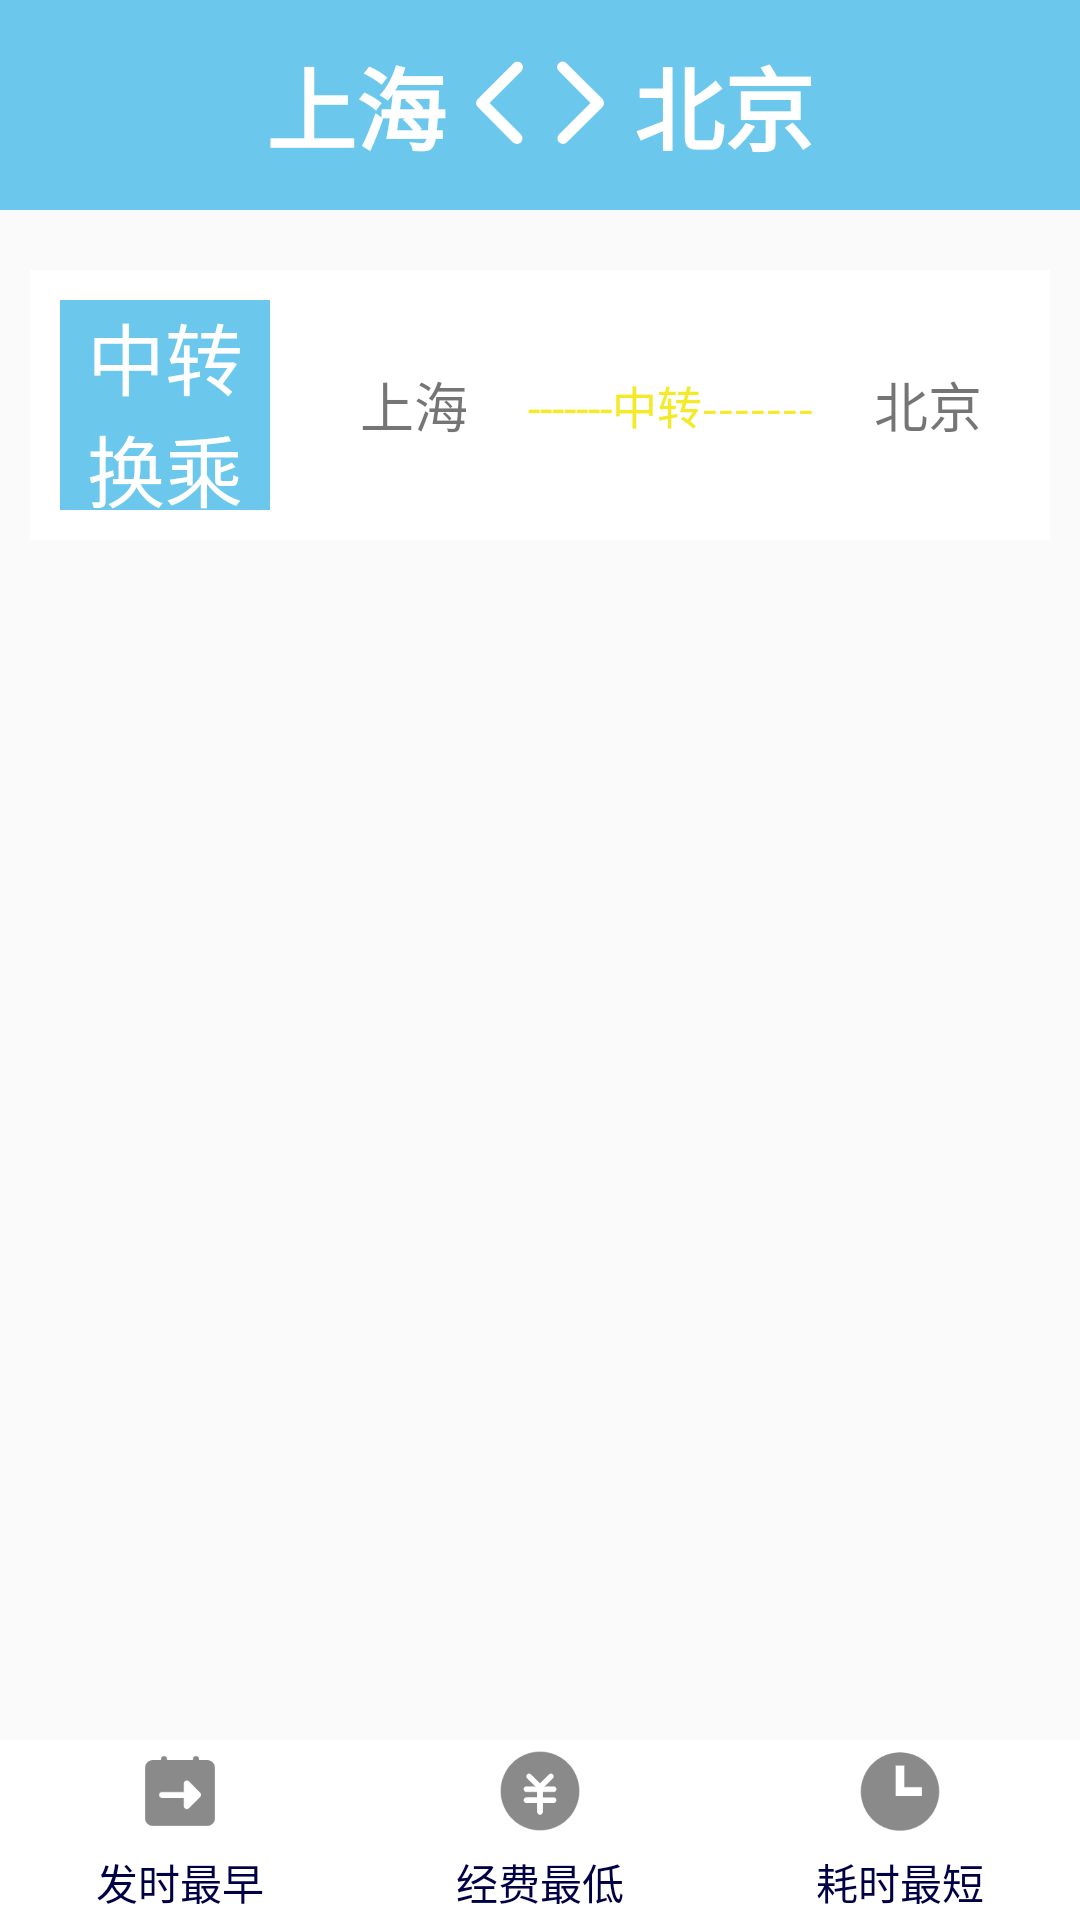

Layout XML and referenced resources for this Android screen:
<!-- AndroidManifest.xml: application theme Theme.AppCompat.Light.NoActionBar -->
<!-- res/layout/activity_ticket_info.xml -->
<?xml version="1.0" encoding="utf-8"?>
<RelativeLayout xmlns:android="http://schemas.android.com/apk/res/android"
    xmlns:app="http://schemas.android.com/apk/res-auto"
    xmlns:tools="http://schemas.android.com/tools"
    android:layout_width="match_parent"
    android:layout_height="match_parent"
    tools:context=".activity.TicketInfoActivity">
    <RelativeLayout
        android:id="@+id/title"
        android:layout_width="match_parent"
        android:layout_height="70dp"
        android:gravity="center_vertical"
        android:background="@color/colorPrimary">
        <ImageView
            android:id="@+id/back"
            android:layout_width="50dp"
            android:layout_height="match_parent"
            android:src="@drawable/back_icon"/>
        <LinearLayout
            android:layout_width="wrap_content"
            android:layout_height="wrap_content"
            android:layout_centerInParent="true"
            android:gravity="center"
            android:orientation="horizontal">
            <TextView
                android:id="@+id/from"
                android:layout_width="wrap_content"
                android:layout_height="wrap_content"
                android:textColor="@color/colorWhite"
                android:textSize="30sp"
                android:textStyle="bold"
                android:layout_marginRight="10dp"
                android:text="上海"/>
            <ImageView
                android:layout_width="wrap_content"
                android:layout_height="wrap_content"
                android:src="@mipmap/change"/>
            <TextView
                android:id="@+id/to"
                android:layout_width="wrap_content"
                android:layout_height="wrap_content"
                android:textColor="@color/colorWhite"
                android:textSize="30sp"
                android:textStyle="bold"
                android:layout_marginLeft="10dp"
                android:text="北京"/>
        </LinearLayout>
    </RelativeLayout>
    <ScrollView
        android:layout_below="@id/title"
        android:layout_width="match_parent"
        android:layout_height="wrap_content">
        <LinearLayout
            android:layout_width="match_parent"
            android:layout_height="match_parent"
            android:orientation="vertical">
            <android.support.v7.widget.RecyclerView
                android:layout_marginTop="10dp"
                android:id="@+id/ticket_info_list"
                android:layout_width="match_parent"
                android:layout_height="match_parent">
            </android.support.v7.widget.RecyclerView>
            <LinearLayout
                android:id="@+id/transfer"
                android:layout_margin="10dp"
                android:layout_width="match_parent"
                android:orientation="horizontal"
                android:background="@color/colorWhite"
                android:gravity="center_vertical"
                android:layout_height="wrap_content">
                <TextView
                    android:layout_width="70dp"
                    android:layout_height="70dp"
                    android:textSize="26dp"
                    android:gravity="center"
                    android:background="@color/colorPrimary"
                    android:textColor="@color/colorWhite"
                    android:layout_margin="10dp"
                    android:text="中转换乘"/>
                <TextView
                    android:id="@+id/before"
                    android:layout_width="wrap_content"
                    android:layout_height="wrap_content"
                    android:textSize="18sp"
                    android:layout_marginLeft="20dp"
                    android:text="上海"/>
                <TextView
                    android:layout_width="wrap_content"
                    android:layout_height="wrap_content"
                    android:layout_marginLeft="20dp"
                    android:textColor="#f4ea2a"
                    android:textSize="15sp"
                    android:text="-------中转-------"/>
                <TextView
                    android:id="@+id/after"
                    android:layout_width="wrap_content"
                    android:layout_height="wrap_content"
                    android:textSize="18sp"
                    android:layout_marginLeft="20dp"
                    android:text="北京"/>
            </LinearLayout>
        </LinearLayout>
    </ScrollView>

    <LinearLayout
        android:background="@color/colorWhite"
        android:layout_width="match_parent"
        android:layout_height="60dp"
        android:orientation="horizontal"
        android:layout_alignParentBottom="true">
        <LinearLayout
            android:id="@+id/begin_time_ll"
            android:layout_width="0dp"
            android:layout_weight="1"
            android:orientation="vertical"
            android:gravity="center"
            android:layout_height="match_parent">
            <ImageView
                android:id="@+id/begin_time_image"
                android:layout_width="30dp"
                android:layout_height="30dp"
                android:src="@mipmap/begin_time"/>
            <TextView
                android:id="@+id/begin_time_text"
                android:layout_width="wrap_content"
                android:layout_height="wrap_content"
                android:gravity="center"
                android:text="发时最早"
                android:textColor="#004"
                android:layout_marginTop="5dp"/>
        </LinearLayout>
        <LinearLayout
            android:id="@+id/money_ll"
            android:layout_width="0dp"
            android:layout_weight="1"
            android:orientation="vertical"
            android:gravity="center"
            android:layout_height="match_parent">
            <ImageView
                android:id="@+id/money_image"
                android:layout_width="30dp"
                android:layout_height="30dp"
                android:src="@mipmap/money_before"/>
            <TextView
                android:id="@+id/money_text"
                android:layout_width="wrap_content"
                android:layout_height="wrap_content"
                android:gravity="center"
                android:text="经费最低"
                android:textColor="#004"
                android:layout_marginTop="5dp"/>
        </LinearLayout>
        <LinearLayout
            android:id="@+id/time_ll"
            android:layout_width="0dp"
            android:layout_weight="1"
            android:orientation="vertical"
            android:gravity="center"
            android:layout_height="match_parent">
            <ImageView
                android:id="@+id/time_image"
                android:layout_width="30dp"
                android:layout_height="30dp"
                android:src="@mipmap/time_before"/>
            <TextView
                android:id="@+id/time_text"
                android:layout_width="wrap_content"
                android:layout_height="wrap_content"
                android:gravity="center"
                android:text="耗时最短"
                android:textColor="#004"
                android:layout_marginTop="5dp"/>
        </LinearLayout>
    </LinearLayout>
</RelativeLayout>
<!-- resources referenced by this layout -->
<resources>
  <color name="colorPrimary">#6BC8EC</color>
  <color name="colorWhite">#ffffff</color>
  <!-- mipmap begin_time: png bitmap (mipmap-xxhdpi, 1975 bytes) -->
  <!-- mipmap change: png bitmap (mipmap-xxhdpi, 2484 bytes) -->
  <!-- mipmap money_before: png bitmap (mipmap-xxhdpi, 3372 bytes) -->
  <!-- mipmap time_before: png bitmap (mipmap-xxhdpi, 3085 bytes) -->
</resources>
